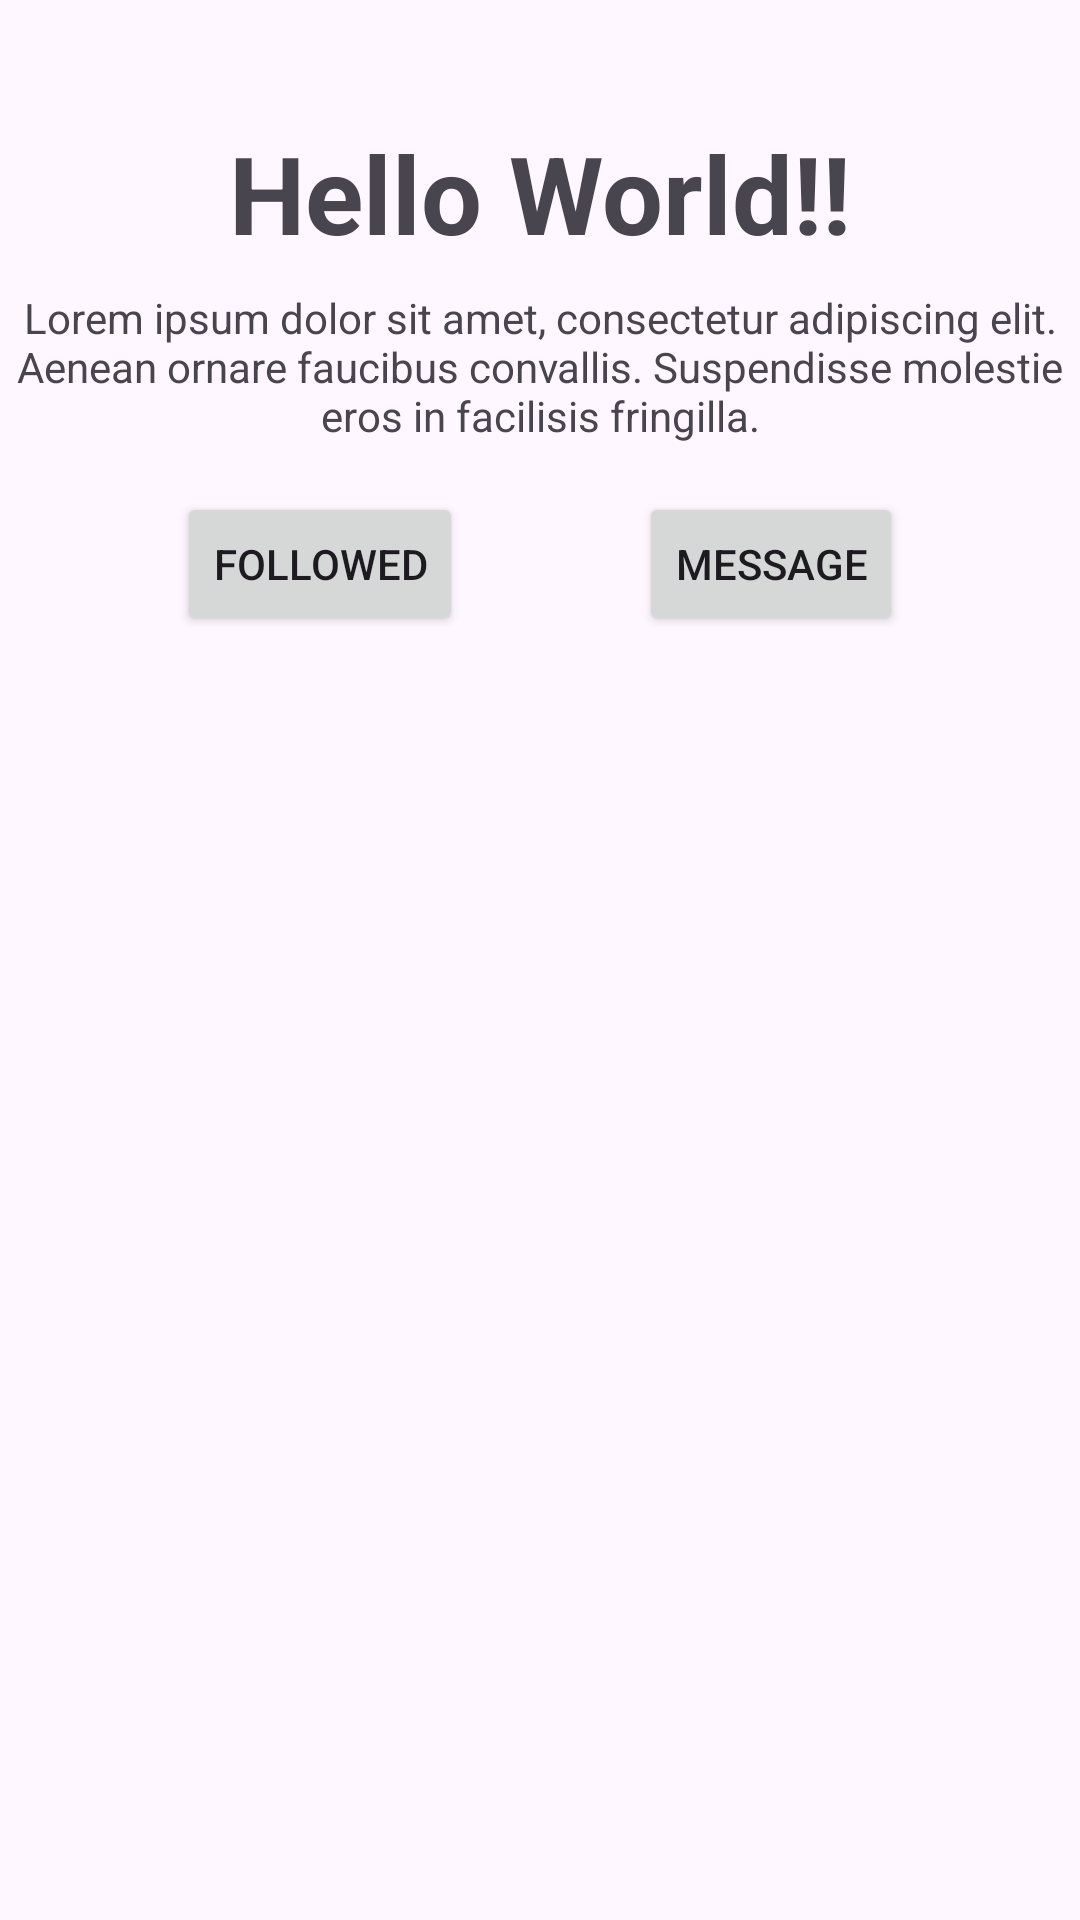

Android layout source for this screen:
<!-- AndroidManifest.xml: application theme Theme.Week2T01 -->
<!-- res/layout/activity_main.xml -->
<?xml version="1.0" encoding="utf-8"?>
<androidx.constraintlayout.widget.ConstraintLayout xmlns:android="http://schemas.android.com/apk/res/android"
    xmlns:app="http://schemas.android.com/apk/res-auto"
    xmlns:tools="http://schemas.android.com/tools"
    android:layout_width="match_parent"
    android:layout_height="match_parent"
    tools:context=".MainActivity">

        <ImageView
            android:id="@+id/logo"
            android:layout_width="match_parent"
            android:layout_height="wrap_content"
            android:layout_gravity="center_horizontal"

            android:layout_marginTop="32dp"
            android:maxWidth="128dp"
            android:maxHeight="128dp"
            android:src="@mipmap/ic_launcher_round"

            app:layout_constraintEnd_toEndOf="parent"
            app:layout_constraintHorizontal_bias="0.5"
            app:layout_constraintStart_toStartOf="@id/helloworld"
            app:layout_constraintTop_toTopOf="parent"
            android:contentDescription="TODO" />

        <TextView
            android:id="@+id/helloworld"
            android:layout_width="wrap_content"
            android:layout_height="wrap_content"
            android:layout_marginTop="8dp"

            android:text="@string/hello_world"
            android:textSize="36sp"
            android:textStyle="bold"


            app:layout_constraintEnd_toEndOf="parent"
            app:layout_constraintStart_toStartOf="parent"
            app:layout_constraintTop_toBottomOf="@+id/logo"/>

        <TextView
            android:id="@+id/useless"
            android:layout_width="wrap_content"
            android:layout_height="wrap_content"
            android:text="@string/text_with_paragraphs"

            android:layout_marginTop="8dp"
            android:layout_marginRight="32dp"
            android:layout_marginLeft="32dp"
            android:textAlignment="center"

            app:layout_constraintEnd_toEndOf="parent"
            app:layout_constraintStart_toStartOf="parent"
            app:layout_constraintTop_toBottomOf="@+id/helloworld"
             />

    <Button
        android:id="@+id/userfollow"
        android:layout_width="wrap_content"
        android:layout_height="wrap_content"
        android:layout_marginTop="16dp"

        android:text="FOLLOWED"
        android:onClick="anyName"
        android:textAlignment="center"

        app:layout_constraintEnd_toStartOf="@+id/usermsg"
        app:layout_constraintHorizontal_bias="0.5"
        app:layout_constraintStart_toStartOf="parent"
        app:layout_constraintTop_toBottomOf="@+id/useless" />

    <Button
        android:id="@+id/usermsg"
        android:layout_width="wrap_content"
        android:layout_height="wrap_content"
        android:layout_marginTop="16dp"

        android:text="MESSAGE"
        android:textAlignment="center"

        app:layout_constraintEnd_toEndOf="parent"
        app:layout_constraintHorizontal_bias="0.5"
        app:layout_constraintStart_toEndOf="@+id/userfollow"
        app:layout_constraintTop_toBottomOf="@+id/useless" />

</androidx.constraintlayout.widget.ConstraintLayout>
<!-- resources referenced by this layout -->
<resources>
  <string name="hello_world">Hello World!!</string>
  <string name="text_with_paragraphs">
          Lorem ipsum dolor sit amet, consectetur adipiscing elit. Aenean ornare faucibus convallis. Suspendisse molestie eros in facilisis fringilla.
      </string>
  <style name="Theme.Week2T01" parent="Base.Theme.Week2T01" />
  <style name="Base.Theme.Week2T01" parent="Theme.Material3.DayNight.NoActionBar">
          
          
      </style>
</resources>
